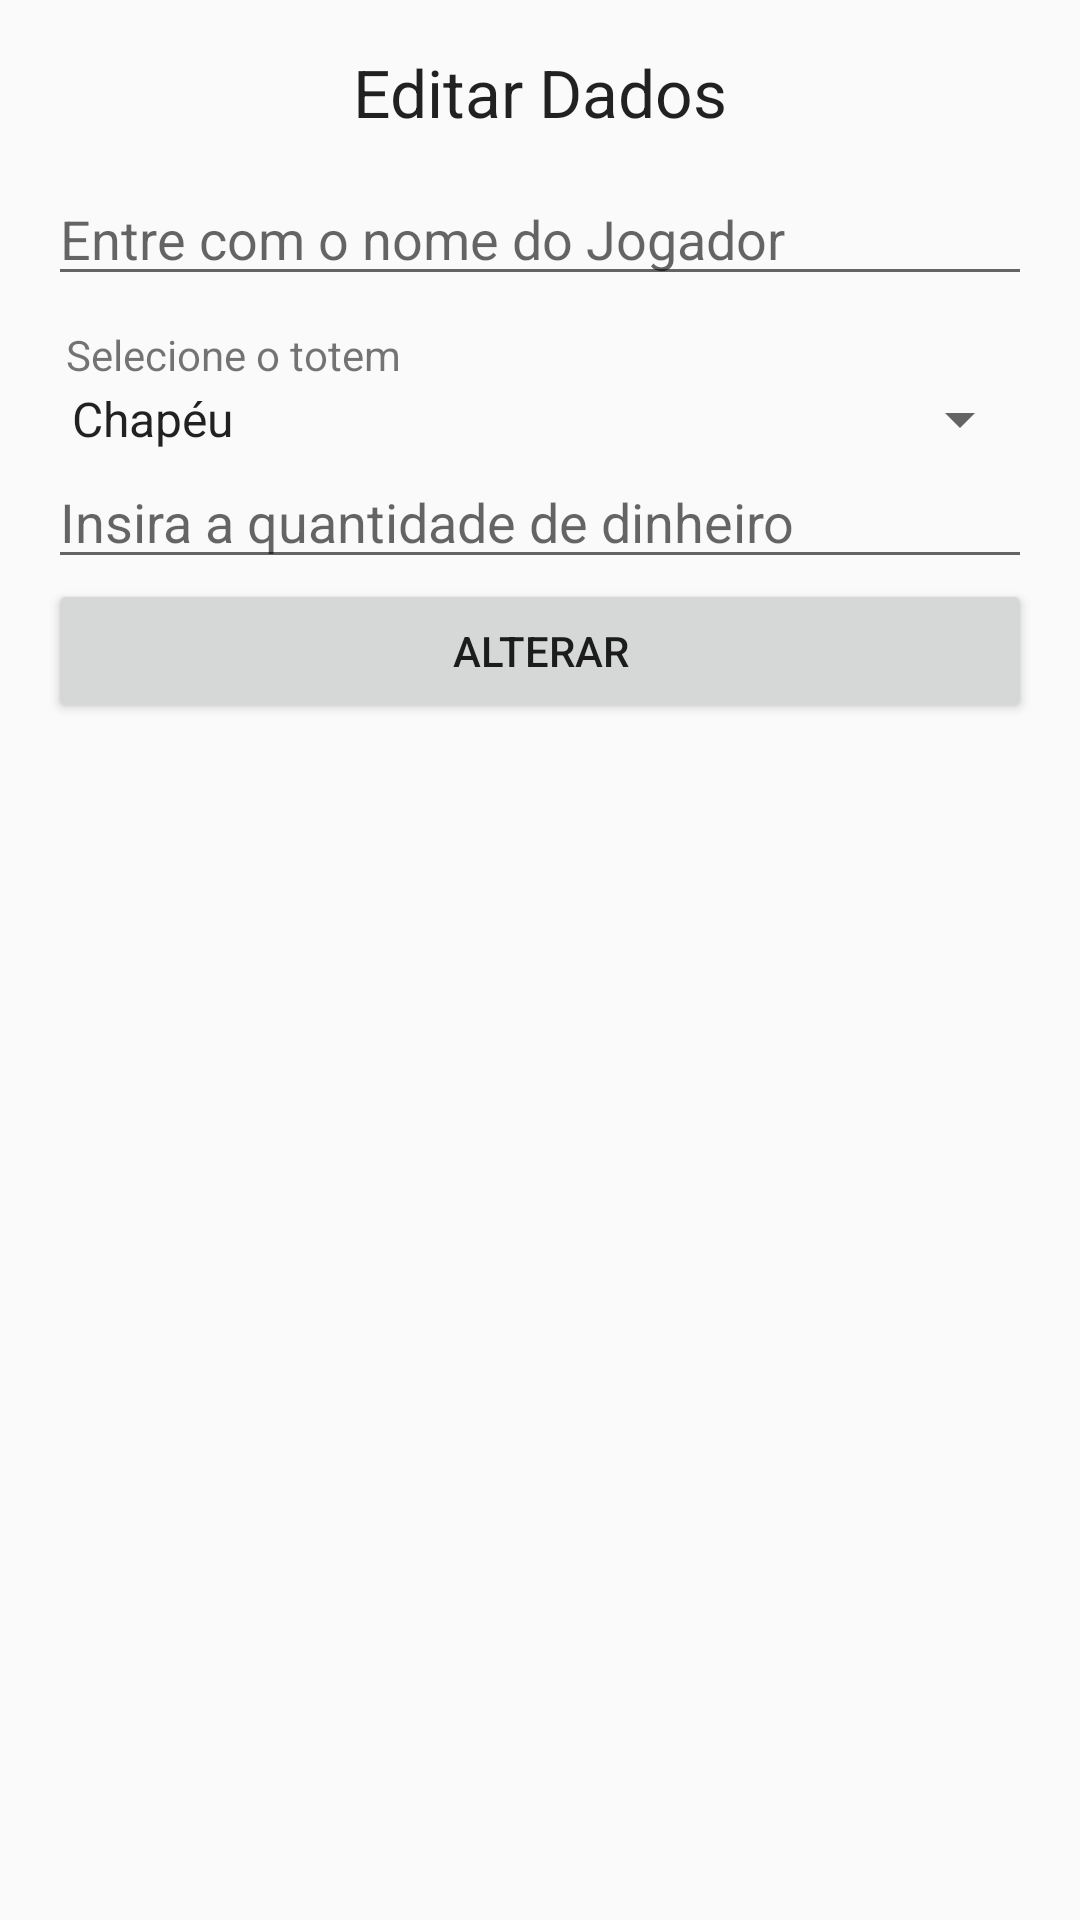

Android layout source for this screen:
<!-- AndroidManifest.xml: application theme Theme.BancoImobiliario -->
<!-- res/layout/caixa_alterar_dados.xml -->
<?xml version="1.0" encoding="utf-8"?>
<LinearLayout xmlns:android="http://schemas.android.com/apk/res/android"
    android:layout_width="match_parent"
    android:layout_height="match_parent"
    android:orientation="vertical"
    android:padding="16dp">

    <TextView
        android:layout_width="match_parent"
        android:layout_height="wrap_content"
        android:layout_marginBottom="12dp"
        android:gravity="center"
        android:text="Editar Dados"
        android:textAppearance="@style/Base.TextAppearance.AppCompat.Large" />

    <EditText
        android:id="@+id/txtEditarDados"
        android:layout_width="match_parent"
        android:layout_height="wrap_content"
        android:hint="Entre com o nome do Jogador" />

    <TextView
        android:layout_width="match_parent"
        android:layout_height="wrap_content"
        android:layout_marginTop="10dp"
        android:paddingLeft="6dp"
        android:text="Selecione o totem" />

    <Spinner
        android:id="@+id/spnTotens"
        android:layout_width="match_parent"
        android:layout_height="wrap_content"
        android:entries="@array/totens" />

    <EditText
        android:id="@+id/txtEditarDinheiro"
        android:layout_width="match_parent"
        android:layout_height="wrap_content"
        android:digits="0123456789"
        android:hint="Insira a quantidade de dinheiro"
        android:inputType="number" />

    <Button
        android:id="@+id/btnAlterarDados"
        android:layout_width="match_parent"
        android:layout_height="wrap_content"
        android:text="Alterar" />

</LinearLayout>
<!-- resources referenced by this layout -->
<resources>
  <array name="totens">
          <item>Chapéu</item>
          <item>Sapato</item>
          <item>Carro</item>
          <item>Dedal</item>
          <item>Carrin de mão</item>
          <item>Navio</item>
          <item>Zebra</item>
          <item>Ferro de passar</item>
      </array>
  <style name="Theme.BancoImobiliario" parent="Theme.AppCompat.Light.NoActionBar">
          
          <item name="colorPrimary">@color/purple_500</item>
          <item name="colorPrimaryVariant">@color/purple_700</item>
          <item name="colorOnPrimary">@color/white</item>
          
          <item name="colorSecondary">@color/teal_200</item>
          <item name="colorSecondaryVariant">@color/teal_700</item>
          <item name="colorOnSecondary">@color/black</item>
          
          <item name="android:statusBarColor" tools:targetApi="l">?attr/colorPrimaryVariant</item>
          
      </style>
  <!-- not gathered from this repository: default colours our renderer supplied (Android Studio template values) -->
  <color name="purple_500">#FF6200EE</color>
  <color name="purple_700">#FF3700B3</color>
  <color name="teal_200">#FF03DAC5</color>
  <color name="teal_700">#FF018786</color>
  <color name="black">#FF000000</color>
  <color name="white">#FFFFFFFF</color>
</resources>
